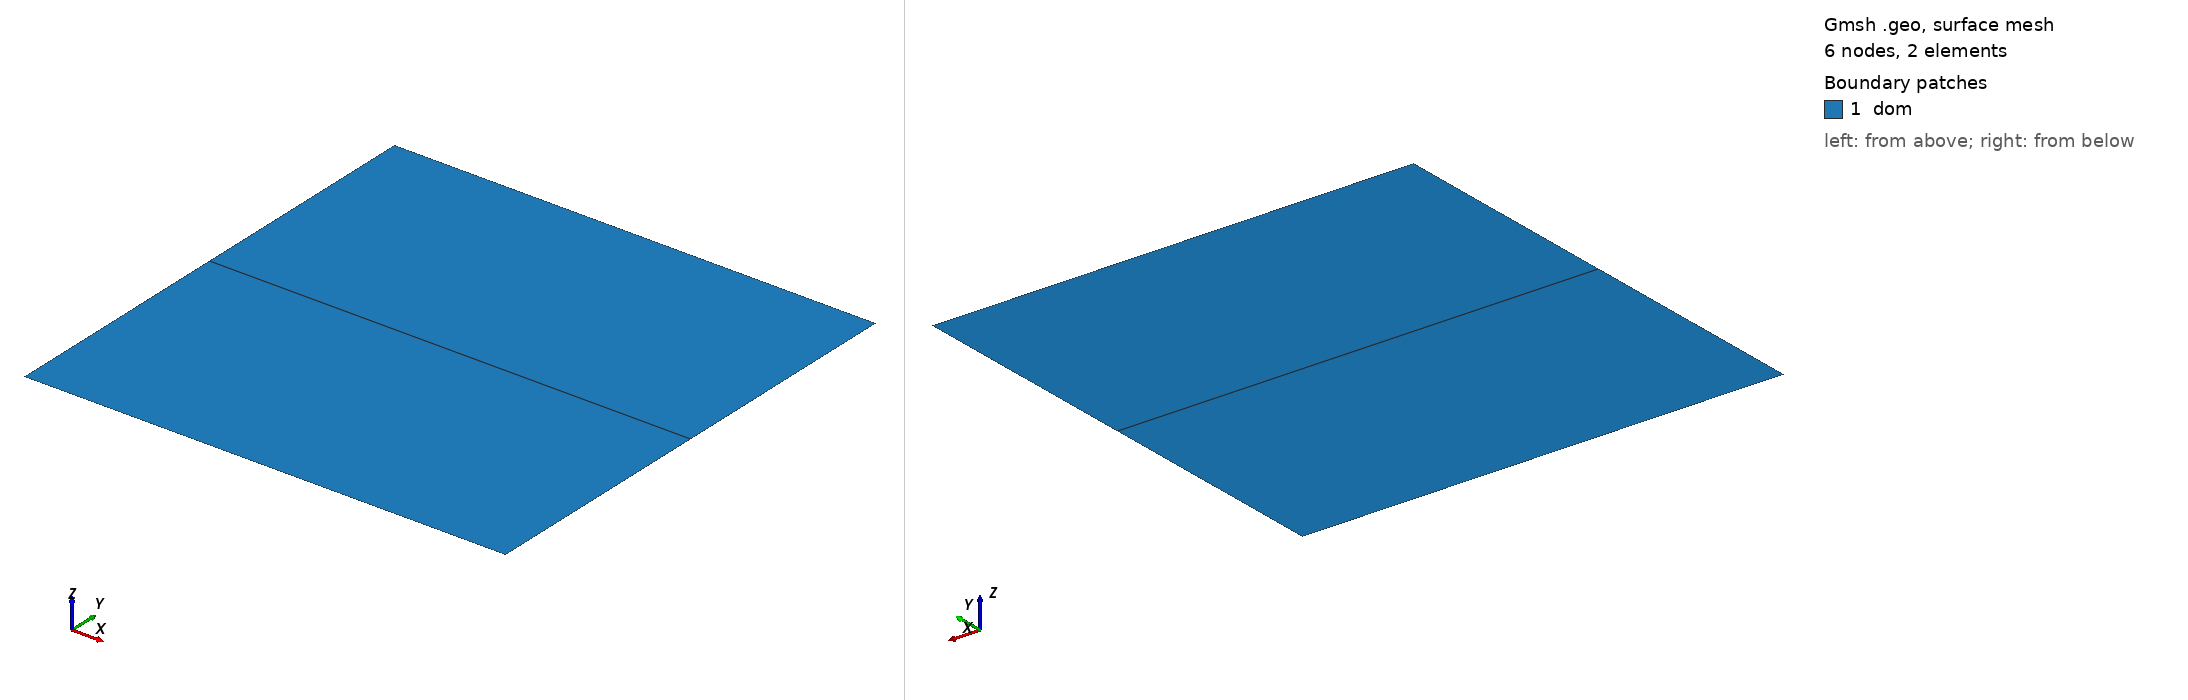

Gmsh geometry script, surface-meshed: 6 nodes, 2 surface elements. Boundary patches (legend numbers): 1 dom. Left view from above one corner, right view from below the opposite corner. Legend entries are the model's physical surfaces. The drawing asked Gmsh for element sizes between 1% and 20% of the model's largest extent; the script's own settings can give other sizes.

=== test-1d-vacuum.geo (drawn) ===
// Gmsh project created on Fri Jul  5 14:35:05 2024
SetFactory("OpenCASCADE");
rin = 0; //sandscreen tube radius
rout = 1; //external radius
h = 1; //height
//+
Point(1) = {rin, 0, 0, 1.0};
//+
Point(2) = {rout, 0, 0, 1.0};
//+
Point(3) = {rout, h, 0, 1.0};
//+
Point(4) = {rin, h, 0, 1.0};
//+
Line(1) = {1, 2};
//+
Line(2) = {2, 3};
//+
Line(3) = {3, 4};
//+
Line(4) = {4, 1};
//+
Curve Loop(1) = {1,2,3,4};
//+
Plane Surface(1) = {1};
//+
Physical Curve("bottom", 2) = {1};
//+
Physical Curve("diffusor", 3) = {2};
//+
Physical Curve("lid", 4) = {3};
//+
Physical Curve("sandscreen", 5) = {4};
//+
Physical Surface("dom", 1) = {1};
//+
Transfinite Surface {1} = {1,2,3,4};
//+
Transfinite Curve {1,3} = 2 Using Progression 1;
//+
Transfinite Curve {2,4} = 3 Using Progression 1;
//+
Recombine Surface {1};
